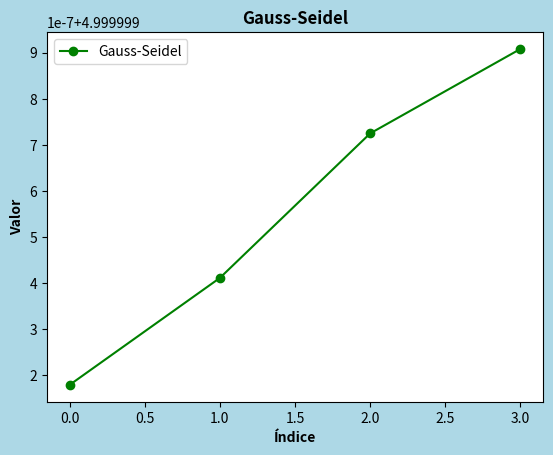

This figure's Python source:
import numpy as np
import matplotlib.pyplot as plt

def GaussSeidel(a, b, x_init=None, tolerance=1e-5, max_iterations=100):
    n = len(b)
    x = np.zeros_like(b) if x_init is None else x_init
    for iteration in range(max_iterations):
        x_new = np.copy(x)
        for i in range(n):
            sum_before = np.dot(a[i, :i], x_new[:i])
            sum_after = np.dot(a[i, i+1:], x[i+1:])
            x_new[i] = (b[i] - sum_before - sum_after) / a[i, i]
        error_norm = np.linalg.norm(x_new - x)
        if error_norm < tolerance:
            return x_new, iteration
        x = x_new
    return x, max_iterations

def graficar(vector):
    plt.figure(facecolor='lightblue')
    plt.plot(vector, 'go-', label='Gauss-Seidel')
    plt.title('Gauss-Seidel', fontweight='bold')
    plt.xlabel('Índice', fontweight='bold')
    plt.ylabel('Valor', fontweight='bold')
    plt.legend()
    plt.show()

vector, iteraciones = GaussSeidel(
    np.array([[4, -1, 0, 0], [-1, 4, -1, 0], [0, -1, 4, -1], [0, 0, -1, 3]], dtype=float),
    np.array([15, 10, 10, 10], dtype=float)
)

graficar(vector)